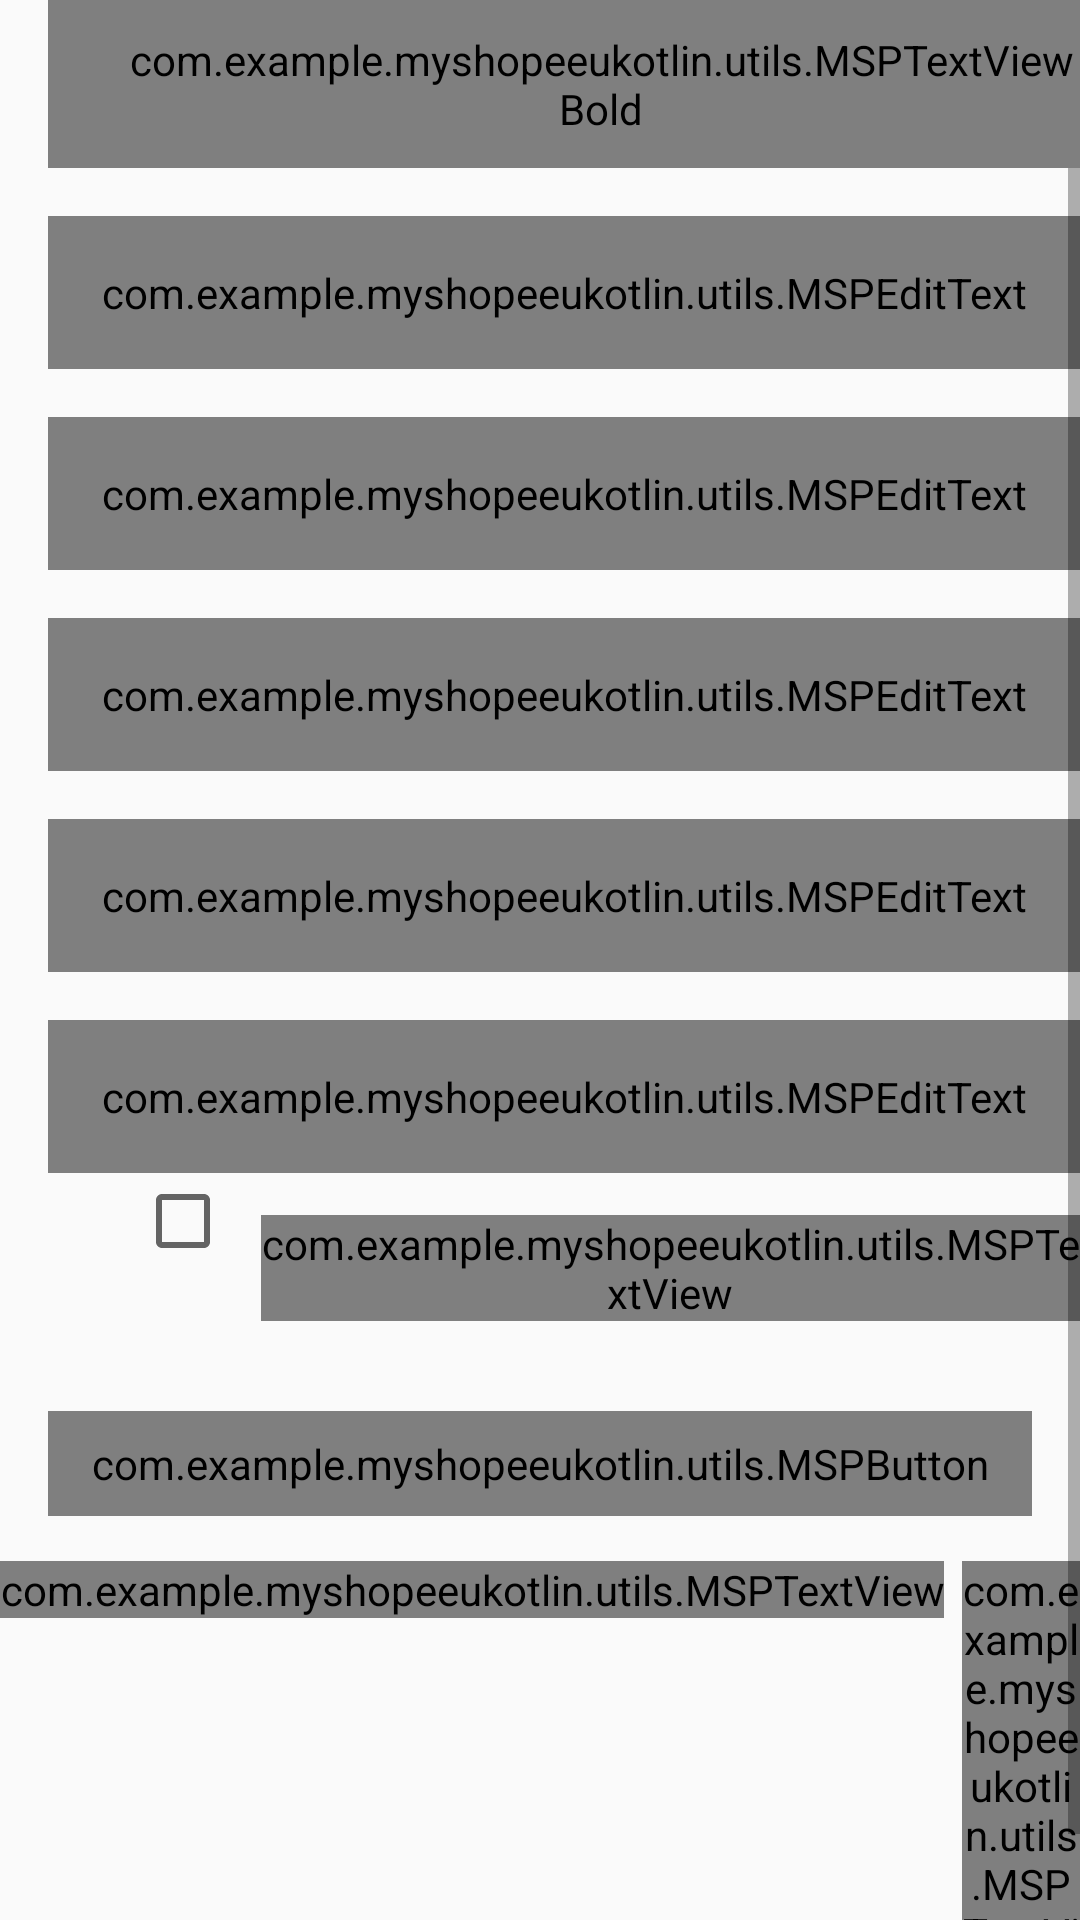

Produce the Android XML layout that renders to this screen, including the resource entries it uses.
<!-- AndroidManifest.xml: activity theme Theme.Design.Light.NoActionBar -->
<!-- res/layout/activity_register.xml -->
<?xml version="1.0" encoding="utf-8"?>
<LinearLayout xmlns:android="http://schemas.android.com/apk/res/android"
    xmlns:app="http://schemas.android.com/apk/res-auto"
    xmlns:tools="http://schemas.android.com/tools"
    android:layout_width="match_parent"
    android:layout_height="match_parent"
    tools:context=".activities.RegisterActivity"
    android:orientation="vertical">

   <androidx.appcompat.widget.Toolbar
       android:id="@+id/toolbar_register_activity"
       android:layout_width="match_parent"
       android:layout_height="?attr/actionBarSize">
       <com.example.myshopeeukotlin.utils.MSPTextViewBold
           android:layout_width="match_parent"
           android:layout_height="match_parent"
           android:gravity="center"
           android:paddingStart="@dimen/toolbar_title_paddingStart"
           android:paddingEnd="0dp"
           android:text="@string/create_an_account"
           android:textColor="@color/ColorPrimaryText"
           android:textSize="@dimen/toolbar_title_text_size"
           />
   </androidx.appcompat.widget.Toolbar>
<ScrollView
    android:layout_width="match_parent"
    android:layout_height="wrap_content">
    <LinearLayout
        android:layout_width="match_parent"
        android:layout_height="wrap_content"
        android:orientation="vertical">

        <com.google.android.material.textfield.TextInputLayout
            android:id="@+id/til_first_name"
            style="@style/ThemeOverlay.Material3.TextInputEditText.OutlinedBox"
            android:layout_width="match_parent"
            android:layout_height="wrap_content"
            android:layout_marginStart="16dp"
            android:layout_marginTop="16dp"
            android:hint="@string/hint_first_name"
            android:textColorHint="@color/ColorSecondaryText">
            <com.example.myshopeeukotlin.utils.MSPEditText
                android:id="@+id/et_first_name"
                android:layout_width="match_parent"
                android:layout_height="wrap_content"
                android:inputType="text"
                android:padding="@dimen/et_padding"
                android:textColor="@color/ColorPrimaryText"
                android:textSize="@dimen/et_textSize">
            </com.example.myshopeeukotlin.utils.MSPEditText>


        </com.google.android.material.textfield.TextInputLayout>


        <com.google.android.material.textfield.TextInputLayout
            android:id="@+id/til_last_name"
            style="@style/ThemeOverlay.Material3.TextInputEditText.OutlinedBox"
            android:layout_width="match_parent"
            android:layout_height="wrap_content"
            android:layout_marginStart="16dp"
            android:layout_marginTop="16dp"
            android:hint="@string/hint_last_name"
            android:textColorHint="@color/ColorSecondaryText">
            <com.example.myshopeeukotlin.utils.MSPEditText
                android:id="@+id/et_last_name"
                android:layout_width="match_parent"
                android:layout_height="wrap_content"
                android:inputType="text"
                android:padding="@dimen/et_padding"
                android:textColor="@color/ColorPrimaryText"
                android:textSize="@dimen/et_textSize">
            </com.example.myshopeeukotlin.utils.MSPEditText>

        </com.google.android.material.textfield.TextInputLayout>


        <com.google.android.material.textfield.TextInputLayout
            android:id="@+id/til_email"
            style="@style/ThemeOverlay.Material3.TextInputEditText.OutlinedBox"
            android:layout_width="match_parent"
            android:layout_height="wrap_content"
            android:layout_marginStart="16dp"
            android:layout_marginTop="16dp"
            android:hint="@string/et_hint_email_id"
            android:textColorHint="@color/ColorSecondaryText">
            <com.example.myshopeeukotlin.utils.MSPEditText
                android:id="@+id/et_email"
                android:layout_width="match_parent"
                android:layout_height="wrap_content"
                android:inputType="textEmailAddress"
                android:padding="@dimen/et_padding"
                android:textColor="@color/ColorPrimaryText"
                android:textSize="@dimen/et_textSize">
            </com.example.myshopeeukotlin.utils.MSPEditText>

        </com.google.android.material.textfield.TextInputLayout>


        <com.google.android.material.textfield.TextInputLayout
            android:id="@+id/til_password"
            style="@style/ThemeOverlay.Material3.TextInputEditText"

            android:layout_width="match_parent"
            android:layout_height="wrap_content"
            android:layout_marginStart="16dp"
            android:layout_marginTop="16dp"
            android:hint="@string/et_hint_password"
            android:textColorHint="@color/ColorSecondaryText">
            <com.example.myshopeeukotlin.utils.MSPEditText
                android:id="@+id/et_password"
                android:layout_width="match_parent"
                android:layout_height="wrap_content"
                android:inputType="textPassword"
                android:padding="@dimen/et_padding"
                android:textColor="@color/ColorPrimaryText"
                android:textSize="@dimen/et_textSize">
            </com.example.myshopeeukotlin.utils.MSPEditText>

        </com.google.android.material.textfield.TextInputLayout>



        <com.google.android.material.textfield.TextInputLayout
            android:id="@+id/til_confirm_password"
            style="@style/ThemeOverlay.Material3.TextInputEditText.OutlinedBox"
            android:layout_width="match_parent"
            android:layout_height="wrap_content"
            android:layout_marginStart="16dp"
            android:layout_marginTop="16dp"
            android:hint="@string/et_hint_password"
            android:textColorHint="@color/ColorSecondaryText">
            <com.example.myshopeeukotlin.utils.MSPEditText
                android:id="@+id/et_confirm_password"
                android:layout_width="match_parent"
                android:layout_height="wrap_content"
                android:inputType="textPassword"
                android:padding="@dimen/et_padding"
                android:textColor="@color/ColorPrimaryText"
                android:textSize="@dimen/et_textSize">
            </com.example.myshopeeukotlin.utils.MSPEditText>

        </com.google.android.material.textfield.TextInputLayout>

<LinearLayout
    android:id="@+id/ll_terms_and_condition"
    android:layout_width="match_parent"
    android:layout_height="wrap_content"
    android:orientation="horizontal"
    android:layout_gravity="center|left"

    >
    <androidx.appcompat.widget.AppCompatCheckBox
        android:id="@+id/cb_terms_and_condition"
        android:layout_width="wrap_content"
        android:layout_height="wrap_content"
        android:checked="false"
        android:gravity="center|right"
        android:layout_gravity="left"
        android:layout_marginStart="45dp">


    </androidx.appcompat.widget.AppCompatCheckBox>
    <com.example.myshopeeukotlin.utils.MSPTextView
        android:id="@+id/tv_terms_condition"

        android:layout_marginStart="@dimen/txt_terms_condition_marginStart"
        android:text="@string/i_agree_to_the_terms_and_condition"
        android:textSize="@dimen/txt_terms_and_condition_textSize"

        android:textColor="@color/ColorSecondaryText"
        android:layout_marginTop="14dp"
        android:textAlignment="textStart"
        android:layout_width="match_parent"
        android:layout_height="wrap_content"/>

</LinearLayout>
        <com.example.myshopeeukotlin.utils.MSPButton
            android:id="@+id/btn_register"
            android:layout_width="match_parent"
            android:layout_height="wrap_content"
            android:layout_gravity="center"
            android:layout_marginStart="16dp"
            android:layout_marginTop="30dp"
            android:layout_marginEnd="16dp"
            android:background="@drawable/button_background"
            android:foreground="?attr/selectableItemBackground"
            android:gravity="center"
            android:paddingTop="@dimen/btn_padding"
            android:paddingBottom="@dimen/btn_padding"
            android:text="@string/btn_lbl_register" />

        <LinearLayout
            android:layout_width="match_parent"
            android:layout_height="match_parent"
            android:layout_below="@id/login_linear_layout"
            android:layout_marginTop="15dp"
            android:gravity="center_horizontal"

            android:orientation="horizontal">

            <com.example.myshopeeukotlin.utils.MSPTextView
                android:id="@+id/tv_don_t_have_an_account"
                android:layout_width="wrap_content"
                android:layout_height="wrap_content"
                android:gravity="center"
                android:text="@string/already_have_an_account"
                android:textColor="@color/ColorPrimaryText"
                android:textSize="@dimen/lbl_text_view_textSize" />

            <com.example.myshopeeukotlin.utils.MSPTextView
                android:id="@+id/tv_login"
                android:layout_width="wrap_content"
                android:layout_height="wrap_content"
                android:layout_marginStart="6dp"
                android:foreground="?attr/selectableItemBackground"
                android:gravity="center"
                android:text="@string/login"
                android:textColor="@color/ColorSecondaryText"

                android:textSize="@dimen/lbl_text_view_textSize" />
        </LinearLayout>



    </LinearLayout>

</ScrollView>
</LinearLayout>
<!-- resources referenced by this layout -->
<resources>
  <color name="ColorPrimaryText">#222934</color>
  <color name="ColorSecondaryText">#989898</color>
  <dimen name="btn_padding">8dp</dimen>
  <dimen name="et_padding">16dp</dimen>
  <dimen name="et_textSize">16sp</dimen>
  <dimen name="lbl_text_view_textSize">16sp</dimen>
  <dimen name="toolbar_title_paddingStart">25dp</dimen>
  <dimen name="toolbar_title_text_size">18sp</dimen>
  <dimen name="txt_terms_and_condition_textSize">14sp</dimen>
  <dimen name="txt_terms_condition_marginStart">10dp</dimen>
  <!-- drawable button_background (drawable) -->
  <?xml version="1.0" encoding="utf-8"?>
  <shape xmlns:android="http://schemas.android.com/apk/res/android"
      android:shape="rectangle">
      <gradient
          android:angle="360"
          android:endColor="@color/ColorThemeOrange"
          android:startColor="@color/ColorThemePink"
          android:type="linear" />
      <corners android:radius="@dimen/button_background_radius" />
  
  
  </shape>
  <string name="already_have_an_account">Already have an account ?</string>
  <string name="btn_lbl_register">Register</string>
  <string name="create_an_account">CREATE AN ACCOUNT</string>
  <string name="et_hint_email_id">Email ID</string>
  <string name="et_hint_password">Passwords</string>
  <string name="hint_first_name">First name</string>
  <string name="hint_last_name">Last name</string>
  <string name="i_agree_to_the_terms_and_condition">I Agree To The <u>Terms and Condition</u></string>
  <string name="login"><u>Login</u></string>
  <color name="ColorThemeOrange">#f4442d</color>
  <color name="ColorThemePink">#ED2173</color>
  <dimen name="button_background_radius">10dp</dimen>
</resources>
